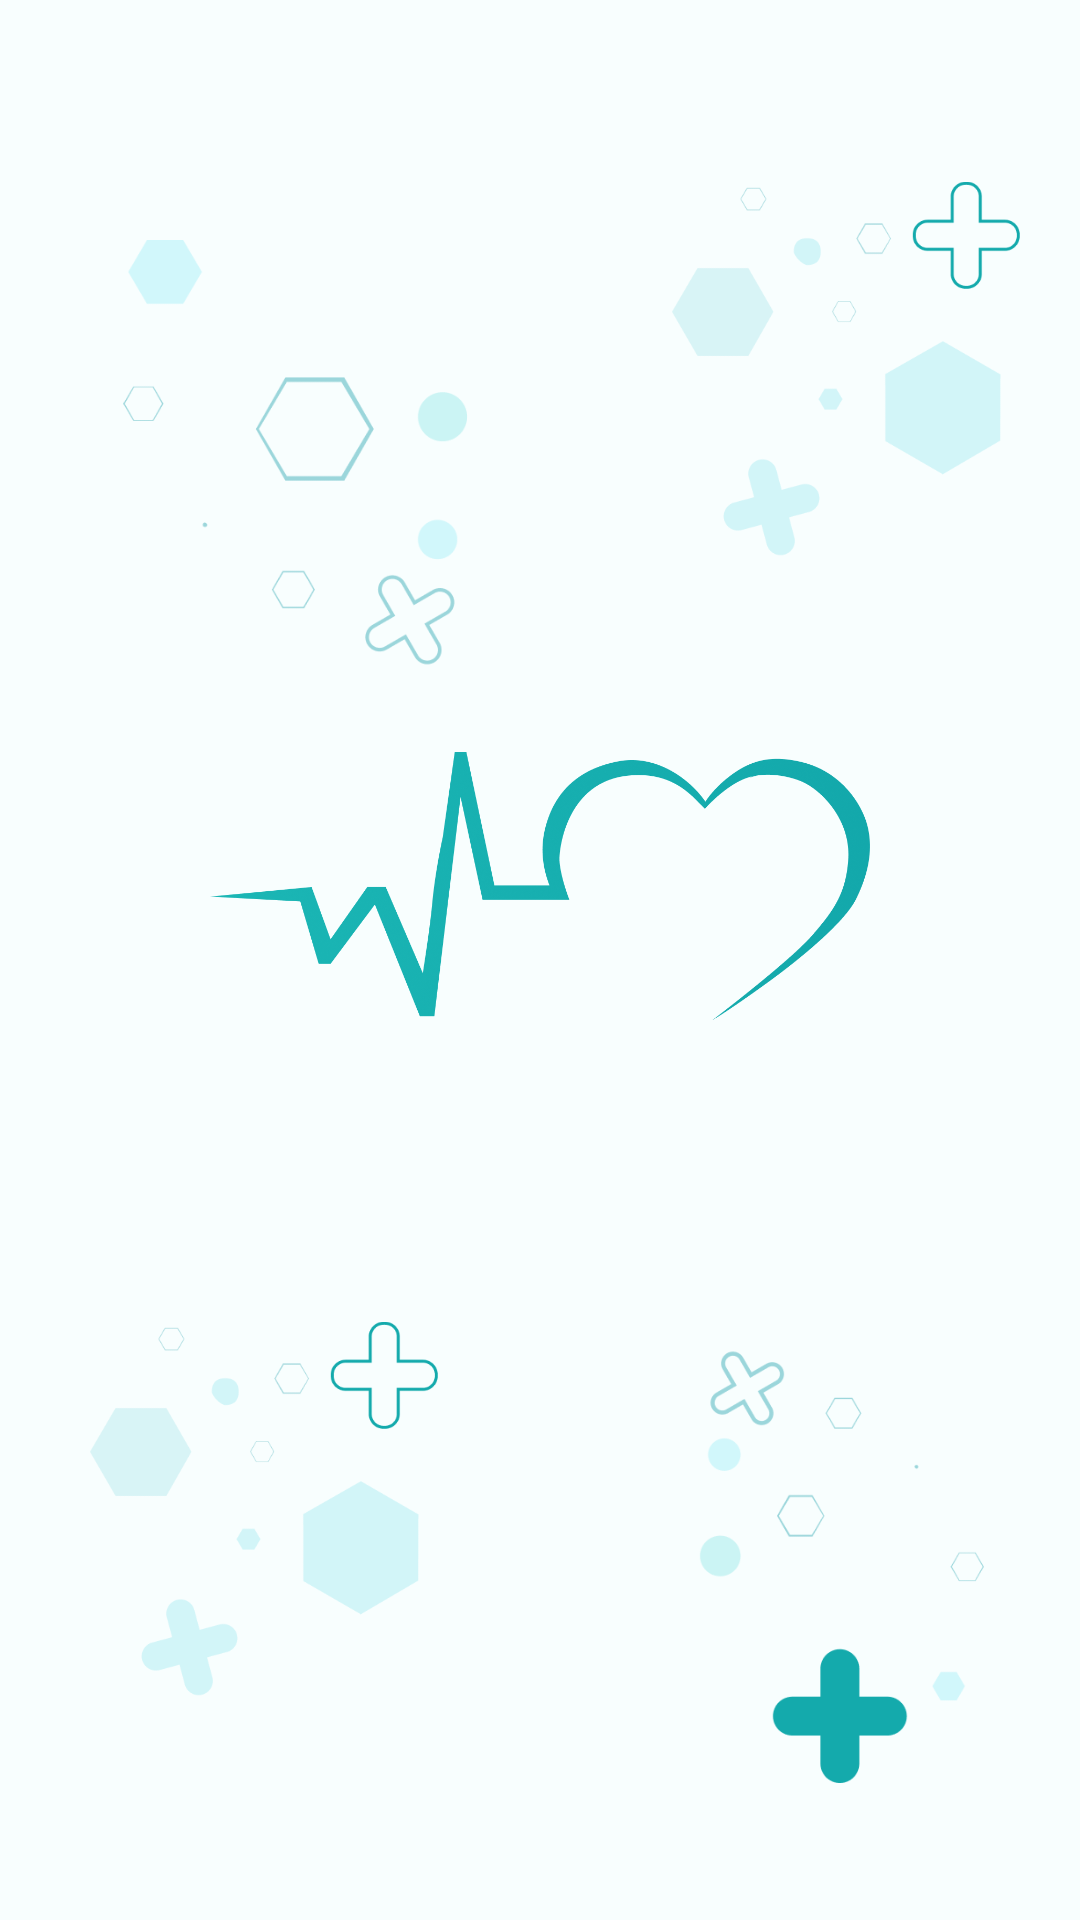

Android layout source for this screen:
<!-- AndroidManifest.xml: application theme Theme.VitaInLine -->
<!-- res/layout/fragment_splash.xml -->
<?xml version="1.0" encoding="utf-8"?>
<RelativeLayout xmlns:android="http://schemas.android.com/apk/res/android"
    xmlns:tools="http://schemas.android.com/tools"
    android:layout_width="match_parent"
    android:layout_height="match_parent"
    android:background="@color/secondary_color"
    tools:context=".ui.splash.SplashFragment">

    <ImageView
        android:layout_width="120dp"
        android:layout_height="150dp"
        android:layout_marginStart="40dp"
        android:layout_marginTop="80dp"
        android:src="@drawable/splash_top_left" />

    <ImageView
        android:layout_width="120dp"
        android:layout_height="150dp"
        android:layout_alignParentEnd="true"
        android:layout_marginTop="50dp"
        android:layout_marginEnd="16dp"
        android:src="@drawable/splash_top_right" />

    <LinearLayout
        android:id="@+id/centerItemContainer"
        android:layout_width="match_parent"
        android:layout_height="wrap_content"
        android:layout_centerInParent="true"
        android:orientation="vertical">

        <ImageView
            android:layout_width="220dp"
            android:layout_height="120dp"
            android:layout_gravity="center_horizontal"
            android:src="@drawable/splash_icon" />

        <TextView
            android:id="@+id/splashSpannableText"
            style="@style/SplashTextStyle"
            android:layout_width="wrap_content"
            android:layout_height="wrap_content"
            android:layout_gravity="center_horizontal"
            android:layout_marginTop="14dp"
             />
    </LinearLayout>

    <ImageView
        android:layout_width="120dp"
        android:layout_height="150dp"
        android:layout_alignParentBottom="true"
        android:layout_marginStart="30dp"
        android:layout_marginBottom="60dp"
        android:src="@drawable/splash_bottom_left" />

    <ImageView
        android:layout_width="120dp"
        android:layout_height="150dp"
        android:layout_below="@id/centerItemContainer"
        android:layout_alignParentEnd="true"
        android:layout_marginTop="40dp"
        android:layout_marginEnd="20dp"
        android:src="@drawable/splash_bottom_right" />

</RelativeLayout>
<!-- resources referenced by this layout -->
<resources>
  <color name="secondary_color">#F8FEFE</color>
  <!-- drawable splash_bottom_left: png bitmap (drawable, 12952 bytes) -->
  <!-- drawable splash_bottom_right: png bitmap (drawable, 10493 bytes) -->
  <!-- drawable splash_icon: png bitmap (drawable, 109908 bytes) -->
  <!-- drawable splash_top_left: png bitmap (drawable, 11883 bytes) -->
  <!-- drawable splash_top_right: png bitmap (drawable, 12956 bytes) -->
  <style name="SplashTextStyle" parent="Widget.AppCompat.TextView">
          <item name="android:textSize">26sp</item>
          <item name="android:fontFamily">@font/rubik</item>
          <item name="android:textStyle">bold</item>
          <item name="android:textColor">@color/black</item>
  
      </style>
  
      // auth items styles
  <style name="Theme.VitaInLine" parent="Theme.AppCompat.DayNight.NoActionBar">
          
          <item name="colorPrimary">@color/purple_500</item>
          <item name="colorPrimaryVariant">@color/main_color</item>
          <item name="colorOnPrimary">@color/white</item>
          
          <item name="colorSecondary">@color/teal_200</item>
          <item name="colorSecondaryVariant">@color/teal_700</item>
          <item name="colorOnSecondary">@color/black</item>
          
          <item name="android:statusBarColor">?attr/colorPrimaryVariant</item>
          
      </style>
  <color name="black">#FF000000</color>
  <color name="purple_500">#FF6200EE</color>
  <color name="main_color">#12A7AA</color>
  <color name="white">#FFFFFFFF</color>
  
  
  
      // main colors
  <color name="teal_200">#FF03DAC5</color>
  <color name="teal_700">#FF018786</color>
</resources>
